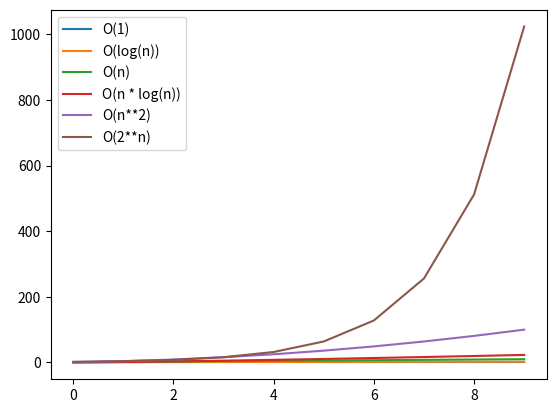

Write the Python code that produced this figure.
# Pytanie 43 - uszereguj podane złożoności obliczeniowe algorytmów od
# najlepszej do najgorszej:

"""
O(1) -          sprawdzenie czy element jest w słowniku (tablicy hashującej)
O(log(n)) -     wyszukiwanie binarne
O(n) -          jednokrotne przejrzenie listy o długości n
O(n * log(n)) - (wydajne) sortowanie (timsort, quicksort)
O(n**2) -       mnożenie każdego z każdym z elementów na liście
O(2**n) -       Fibonacci rekurencyjnie
"""

# poniższy kod wyświetla wykres przedstawiający porównanie różnych złożoności obliczeniowych przy użyciu popularnej
# bibliteki matplotlib

import math
import matplotlib.pyplot as plt

seria0 = [1] * 10
seria1 = list(range(1, 11))
seria2 = [math.log(x) for x in seria1]
seria3 = [math.log(x) * x for x in seria1]
seria4 = [x ** 2 for x in seria1]
seria5 = [2 ** x for x in seria1]

plt.plot(seria0, label="O(1)")
plt.plot(seria2, label="O(log(n))")
plt.plot(seria1, label="O(n)")
plt.plot(seria3, label="O(n * log(n))")
plt.plot(seria4, label="O(n**2)")
plt.plot(seria5, label="O(2**n)")

plt.legend()
plt.show()

# https://wiki.python.org/moin/TimeComplexity
